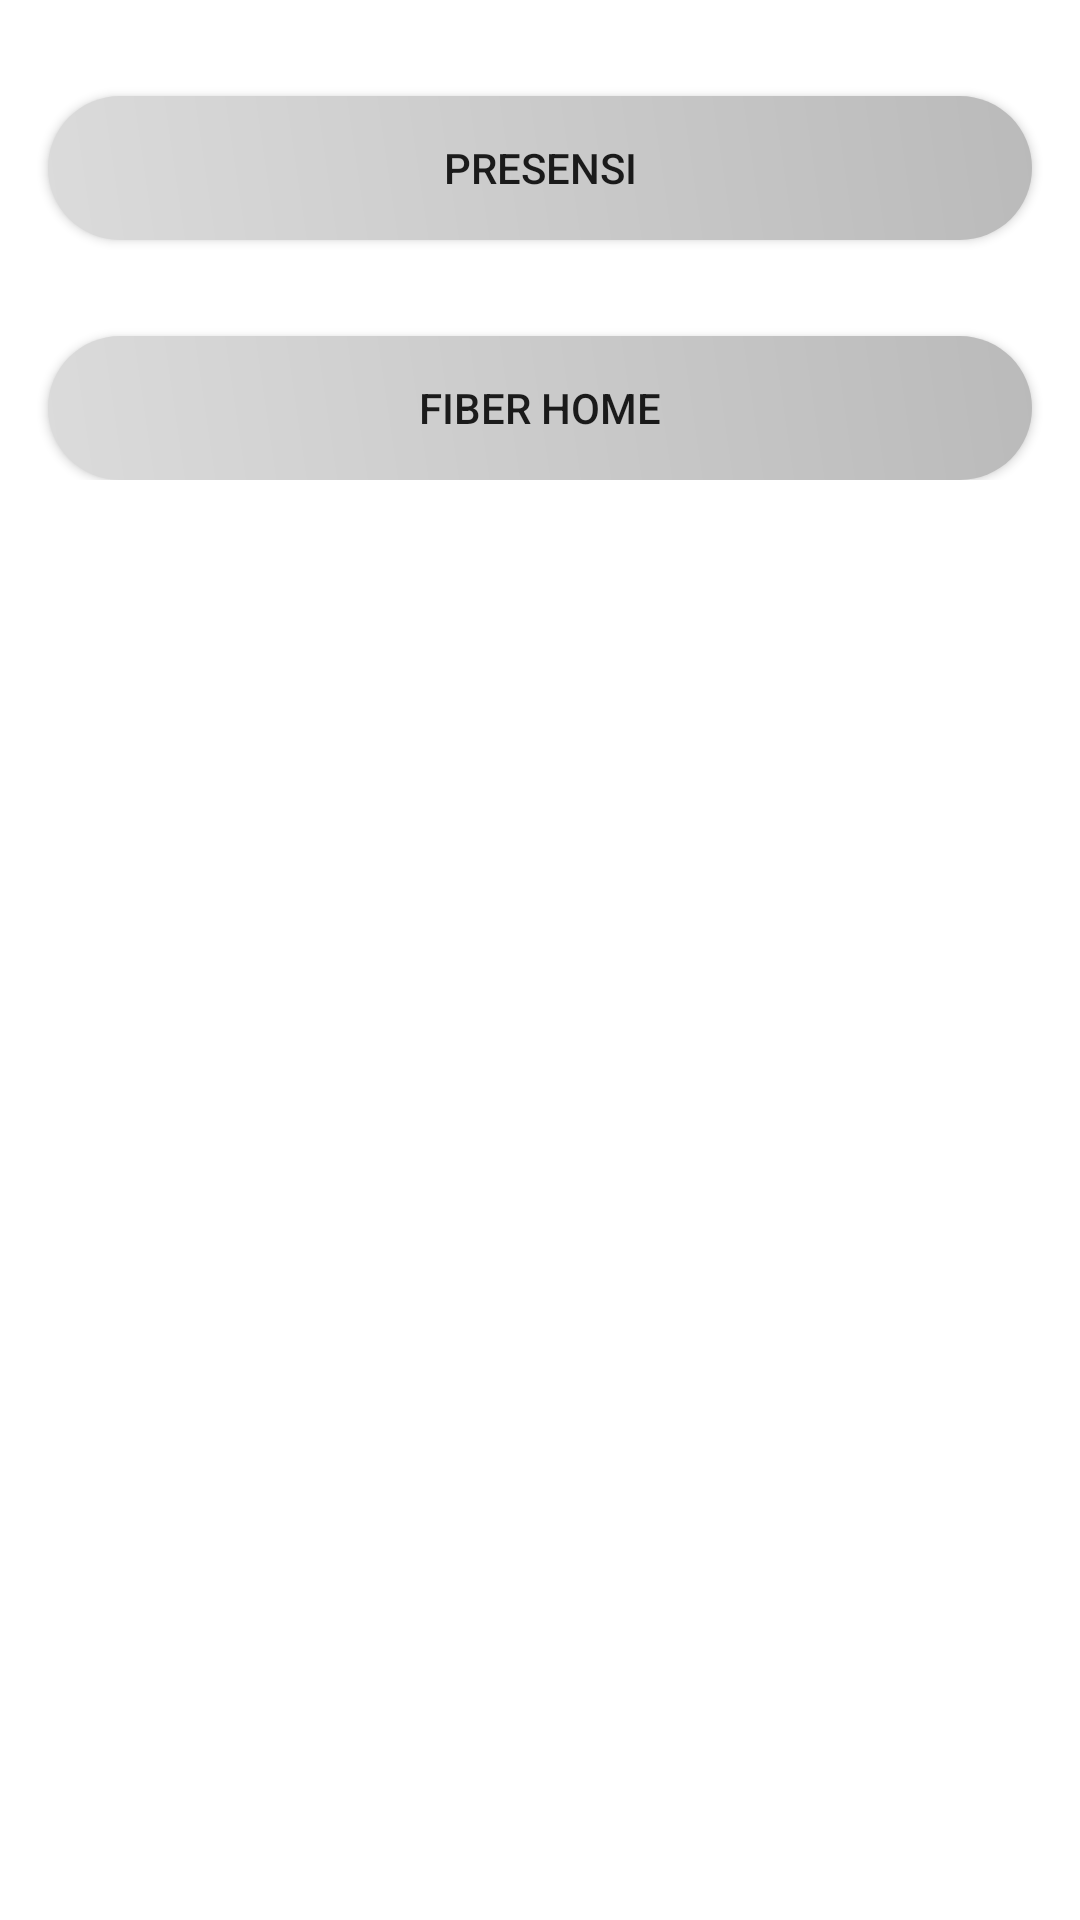

Write the Android layout XML for this screen, with the resource values it uses.
<!-- AndroidManifest.xml: application theme Theme.Fingger -->
<!-- res/layout/activity_beranda.xml -->
<?xml version="1.0" encoding="utf-8"?>
<ScrollView

    xmlns:android="http://schemas.android.com/apk/res/android"
    xmlns:app="http://schemas.android.com/apk/res-auto"
    xmlns:tools="http://schemas.android.com/tools"
    android:layout_width="match_parent"
    android:layout_height="match_parent"
    tools:context=".Beranda">
    <androidx.constraintlayout.widget.ConstraintLayout
        android:layout_width="match_parent"
        android:layout_height="wrap_content">

        <Button
            android:id="@+id/btnPresensi"
            android:layout_width="match_parent"
            android:layout_height="wrap_content"
            android:layout_marginStart="16dp"
            android:layout_marginTop="32dp"
            android:layout_marginEnd="16dp"
            android:background="@drawable/btn_presensi"
            android:text="@string/presensi"
            android:textSize="14dp"
            app:layout_constraintEnd_toEndOf="parent"
            app:layout_constraintStart_toStartOf="parent"
            app:layout_constraintTop_toTopOf="parent" />
        <Button
            android:id="@+id/btnFiberHome"
            android:layout_width="match_parent"
            android:layout_height="wrap_content"
            android:layout_marginStart="16dp"
            android:layout_marginTop="32dp"
            android:layout_marginEnd="16dp"
            android:background="@drawable/btn_presensi"
            android:text="@string/btnFiberHome"
            android:textSize="14dp"
            app:layout_constraintEnd_toEndOf="parent"
            app:layout_constraintStart_toStartOf="parent"
            app:layout_constraintTop_toBottomOf="@id/btnPresensi" />

    </androidx.constraintlayout.widget.ConstraintLayout>
    </ScrollView>
<!-- resources referenced by this layout -->
<resources>
  <!-- drawable btn_presensi (drawable) -->
  <?xml version="1.0" encoding="utf-8"?>
  <shape
      xmlns:android="http://schemas.android.com/apk/res/android"
      android:shape="rectangle">
  
      <corners
          android:radius="40dp">
      </corners>
      <gradient
          android:angle="45"
          android:centerX="35%"
          android:startColor="#DBDBDB"
          android:endColor="#BABABA"/>
  
  </shape>
  <string name="btnFiberHome">Fiber Home</string>
  <string name="presensi">Presensi</string>
  <style name="Theme.Fingger" parent="Theme.MaterialComponents.DayNight.DarkActionBar">
          
          <item name="colorPrimary">@color/red_2</item>
          <item name="colorPrimaryVariant">@color/red_1</item>
          <item name="colorOnPrimary">@color/white</item>
          
          <item name="colorSecondary">@color/teal_200</item>
          <item name="colorSecondaryVariant">@color/teal_700</item>
          <item name="colorOnSecondary">@color/black</item>
          
          <item name="android:statusBarColor">?attr/colorPrimaryVariant</item>
          
          <item name="android:button">@color/abu_1</item>
      </style>
  <color name="red_2">#E10000</color>//warna buntton
  <color name="red_1">#850000</color> //warna status bar
  <color name="white">#FFFFFFFF</color>
  <color name="teal_200">#FF03DAC5</color>
  <color name="teal_700">#FF018786</color>
  <color name="black">#FF000000</color>//warna font
  <color name="abu_1">#DBDBDB</color>
</resources>
